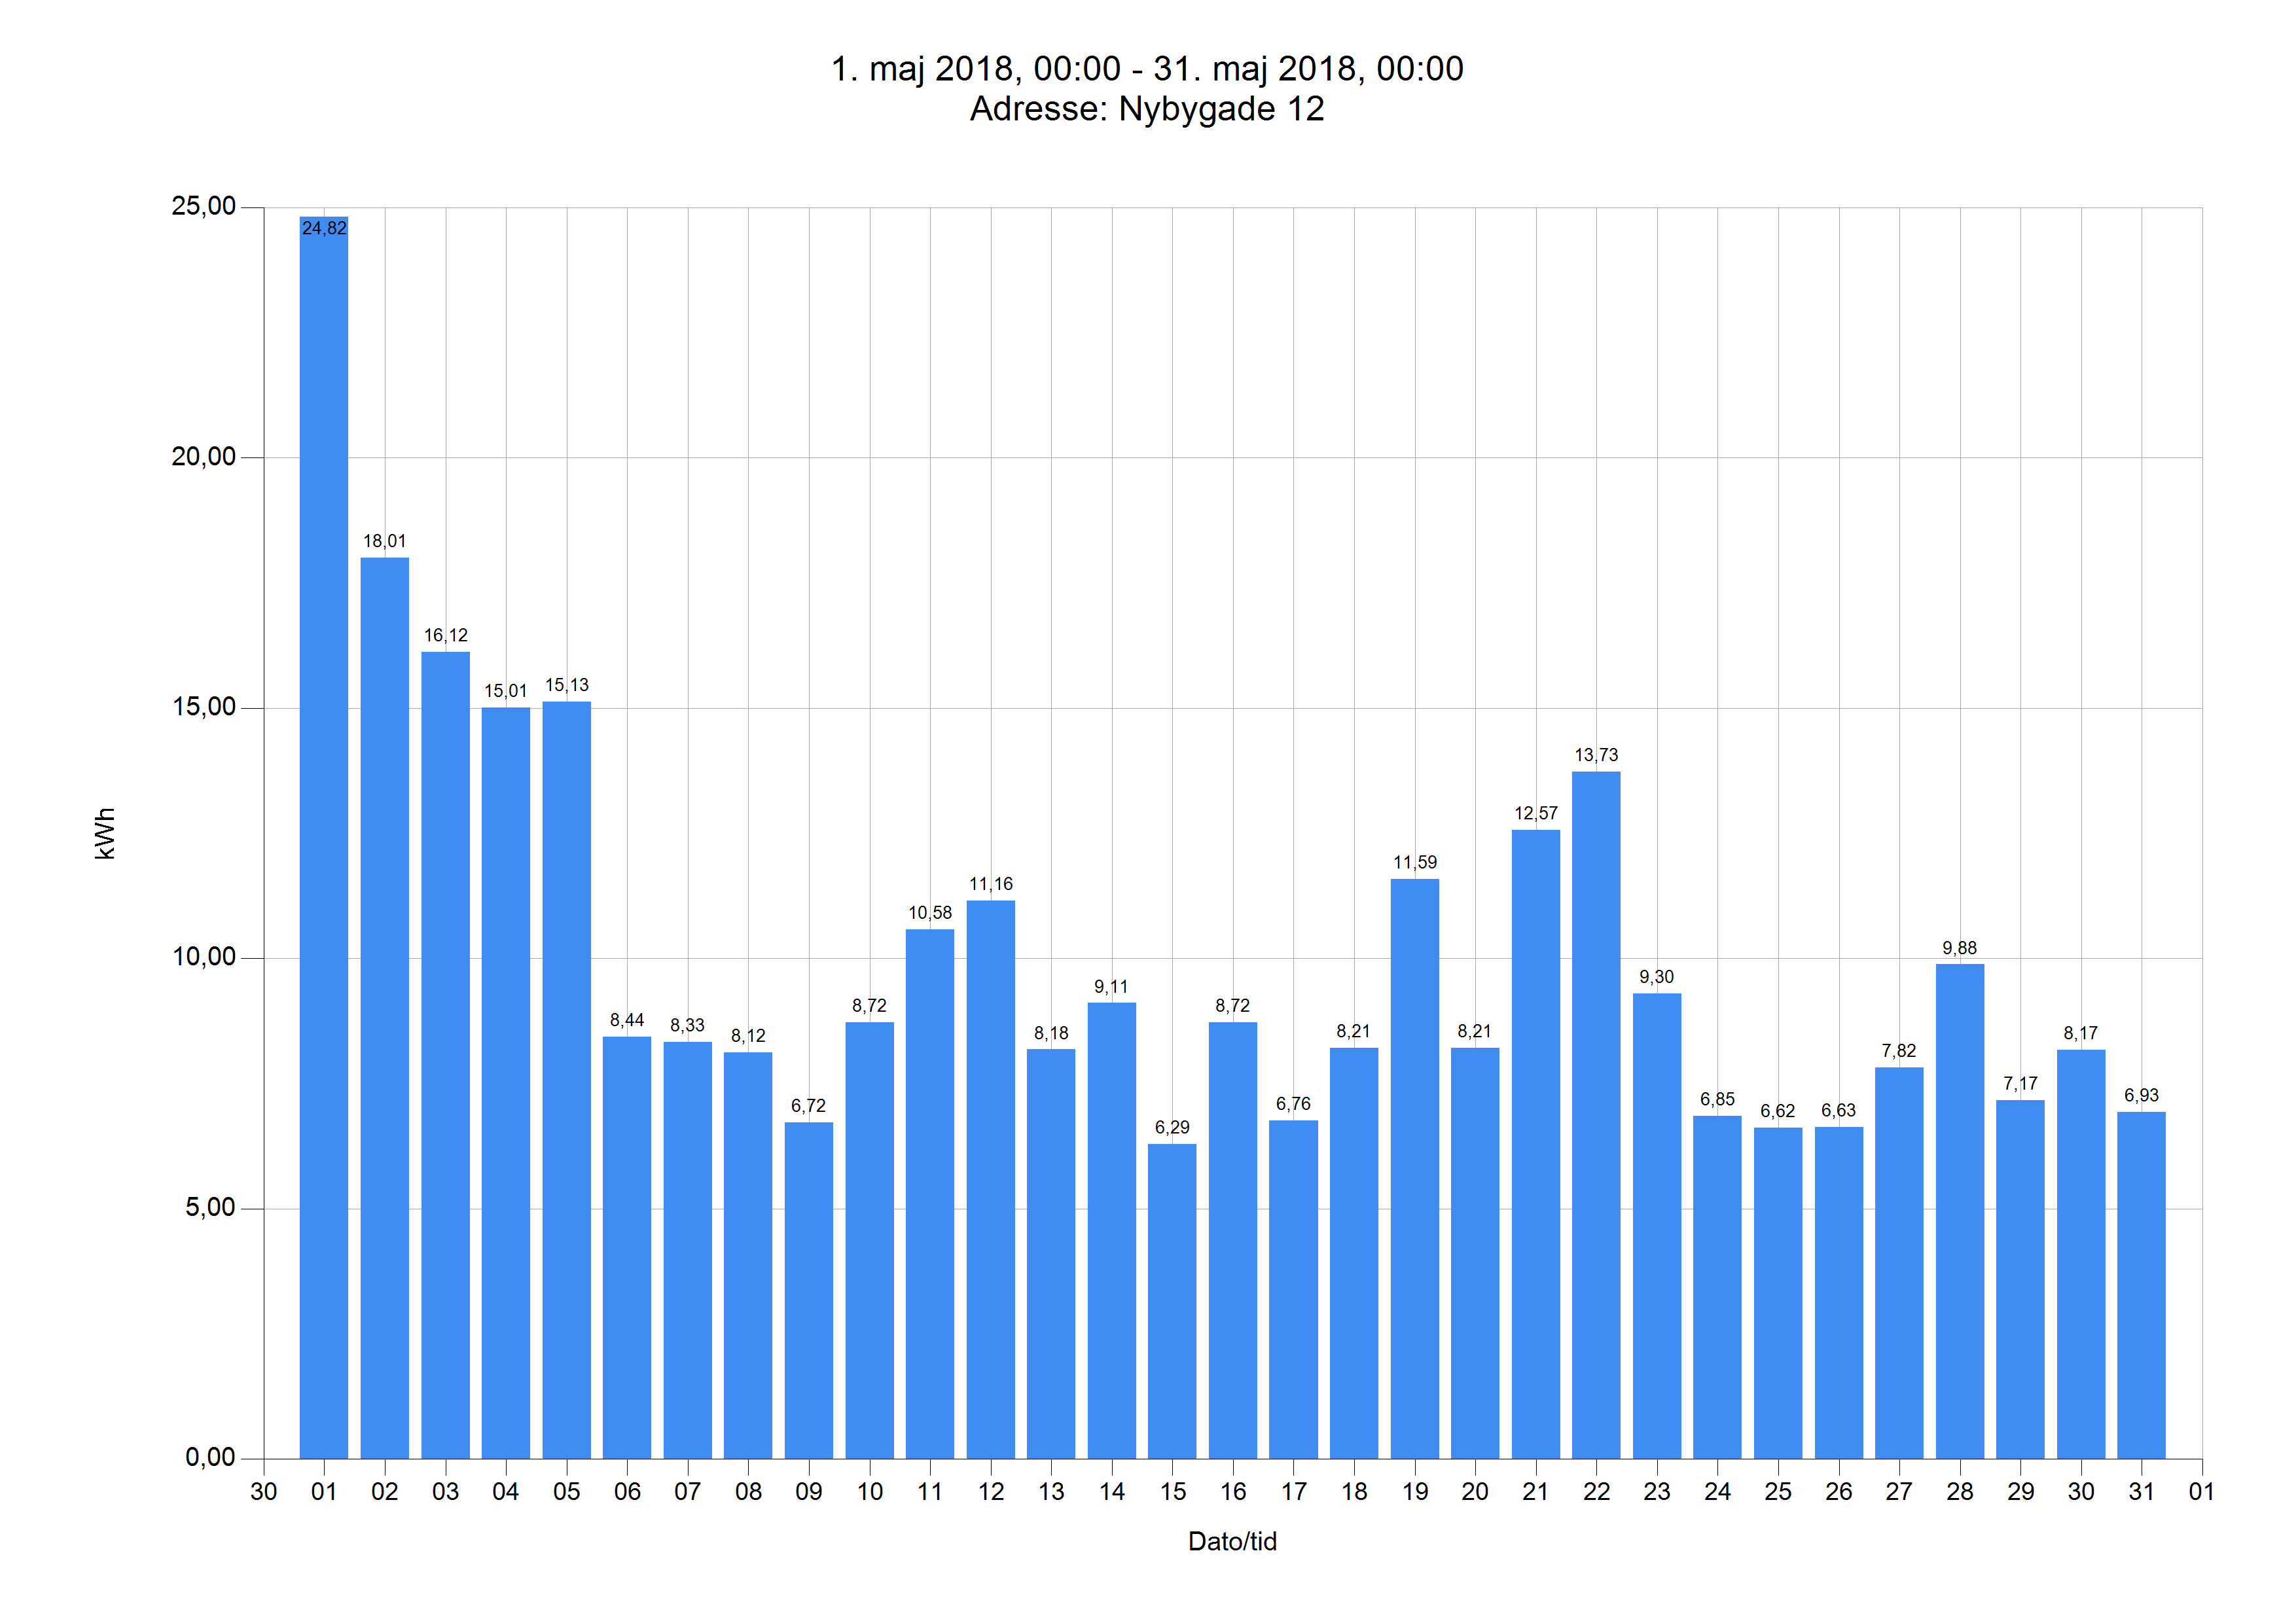

The data file committed next to this chart (first rows):
Dato	Tidspunkt	kWh	kg CO2	Adresse
01.05.18	00.00	24,82	9,51	Nybygade 12
02.05.18	00.00	18,01	6,90	Nybygade 12
03.05.18	00.00	16,12	6,17	Nybygade 12
04.05.18	00.00	15,01	5,75	Nybygade 12
05.05.18	00.00	15,13	5,80	Nybygade 12
06.05.18	00.00	8,44	3,23	Nybygade 12
07.05.18	00.00	8,33	3,19	Nybygade 12
08.05.18	00.00	8,12	3,11	Nybygade 12
09.05.18	00.00	6,72	2,57	Nybygade 12
10.05.18	00.00	8,72	3,34	Nybygade 12
11.05.18	00.00	10,58	4,05	Nybygade 12
12.05.18	00.00	11,16	4,27	Nybygade 12
13.05.18	00.00	8,18	3,13	Nybygade 12
14.05.18	00.00	9,11	3,49	Nybygade 12
15.05.18	00.00	6,29	2,41	Nybygade 12
16.05.18	00.00	8,72	3,34	Nybygade 12
17.05.18	00.00	6,76	2,59	Nybygade 12
18.05.18	00.00	8,21	3,15	Nybygade 12
19.05.18	00.00	11,59	4,44	Nybygade 12
20.05.18	00.00	8,21	3,14	Nybygade 12
21.05.18	00.00	12,57	4,82	Nybygade 12
22.05.18	00.00	13,73	5,26	Nybygade 12
23.05.18	00.00	9,30	3,56	Nybygade 12
24.05.18	00.00	6,85	2,62	Nybygade 12
25.05.18	00.00	6,62	2,54	Nybygade 12
26.05.18	00.00	6,63	2,54	Nybygade 12
27.05.18	00.00	7,82	2,99	Nybygade 12
28.05.18	00.00	9,88	3,78	Nybygade 12
29.05.18	00.00	7,17	2,75	Nybygade 12
30.05.18	00.00	8,17	3,13	Nybygade 12
31.05.18	00.00	6,93	2,65	Nybygade 12
